Image classification data set "galaxies" (sajeethphilip/VisualaEncoder on GitHub). Class labels (2): non-ring galaxies, ring galaxies.

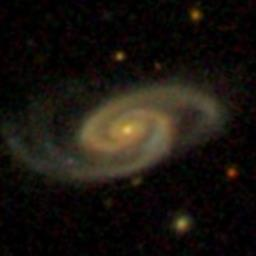
Label: non-ring galaxies

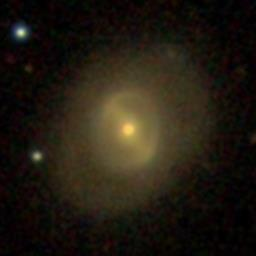
Label: ring galaxies

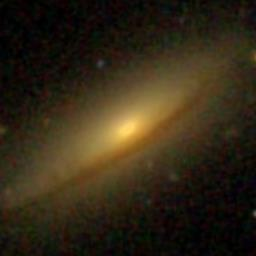
Label: ring galaxies

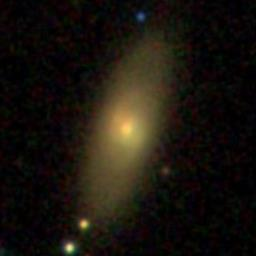
Label: non-ring galaxies

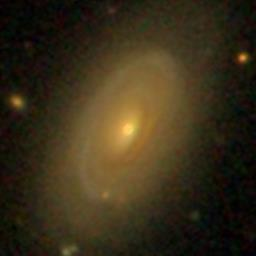
Label: ring galaxies

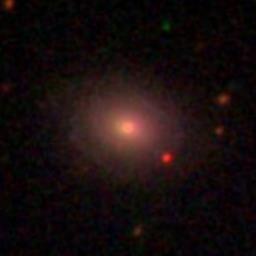
Label: non-ring galaxies
